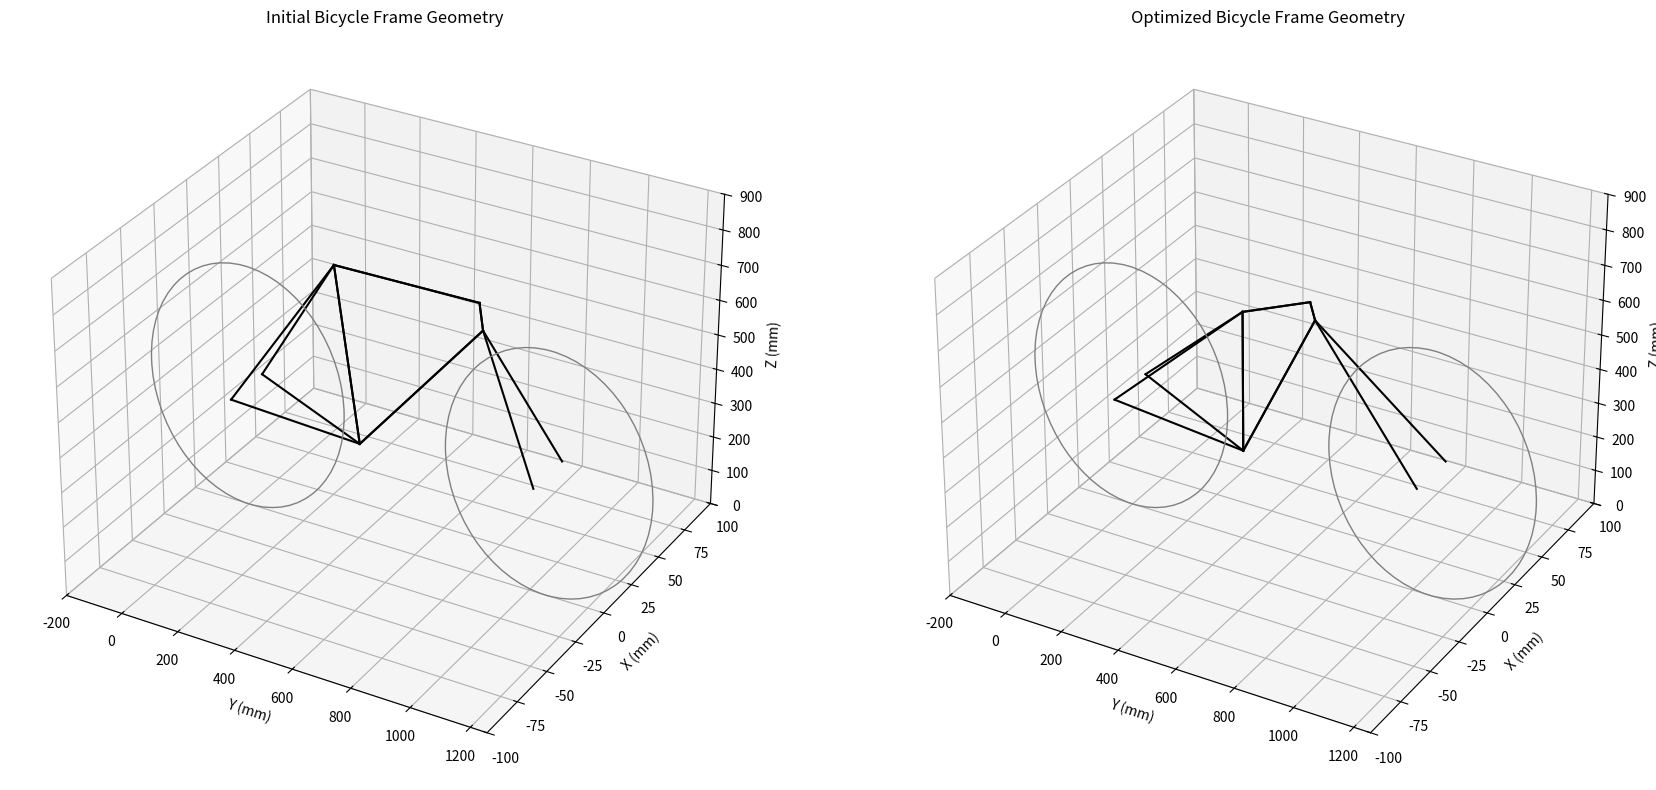

Here is the Python script that generated this plot:
print("Ryan Aday\nBike Optimizer\n")
print("Version 1.0\n")

print("""Provides optimized tube dimensions and angles for a standard bike frame
while maximizing torsional rigidity and fatigue life (Basquin's Law). 

Also prints out tube lengths, torsional rigidity, and fatigue life for
individual tubes and for the bike overall.

NOTE: This uses material properties for 4130 steel. Modify to suit
your own needs.

Provide:
# Parameters (constants):
wheel_diameter # in mm
wheel_thickness  # in mm
rear_center  # in mm (horizontal distance)
front_center # in mm (horizontal distance)
material_properties (constants):
    shear_modulus # MPa for G
    fatigue_strength_coefficient # MPa for sigma_f_prime
    fatigue_strength_exponent # dimensionless for b

# Optimized variables:
Tube dimensions (outer diameter, thickness) in mm
tube_dimensions
    seat_tube
    top_tube
    head_tube
    down_tube
    seatstay
    fork
seat_tube_length # in mm
top_tube_length # in mm
head_tube_length # in mm
seat_tube_angle # in degrees (referenced from vertical)
head_tube_angle  # in degrees (referenced from vertical)
fork_angle # in degrees (referenced from vertical)
top_tube_angle  # in degrees (referenced from horizontal)
bottom_bracket_drop  # in mm
    
Requires libraries:
    numpy
    matplotlib   
    mpl_toolkits
    scipy
    \n""")

try:
    import numpy as np
    import matplotlib.pyplot as plt
    from mpl_toolkits.mplot3d import Axes3D, art3d
    from scipy.optimize import differential_evolution
except ImportError:
    sys.exit("""
        You need the numpy, mpl_toolkits, scipy, and matplotlib libraries.
        To install these libraries, please enter:
        pip install numpy scipy matplotlib mpl_toolkits
        """)

import numpy as np
import matplotlib.pyplot as plt
from mpl_toolkits.mplot3d import Axes3D, art3d
from scipy.optimize import differential_evolution

def calculate_hardpoints(wheel_diameter, wheel_thickness, seat_tube_length, top_tube_length, head_tube_length, seat_tube_angle, head_tube_angle, fork_angle, top_tube_angle, bottom_bracket_drop, rear_center, front_center):
    # Basic parameters
    wheel_radius = wheel_diameter / 2

    # Rear wheel position
    rear_wheel_y = 0
    rear_wheel_z = wheel_radius

    # Bottom bracket position
    bottom_bracket_y = rear_center
    bottom_bracket_z = rear_wheel_z - bottom_bracket_drop

    # Front wheel position
    front_wheel_y = bottom_bracket_y + front_center
    front_wheel_z = wheel_radius

    # Seat tube top
    seat_tube_top_y = bottom_bracket_y + seat_tube_length * np.sin(np.radians(seat_tube_angle))
    seat_tube_top_z = bottom_bracket_z + seat_tube_length * np.cos(np.radians(seat_tube_angle))

    # Head tube bottom
    head_tube_bottom_y = bottom_bracket_y + top_tube_length * np.cos(np.radians(top_tube_angle))
    head_tube_bottom_z = bottom_bracket_z + top_tube_length * np.sin(np.radians(top_tube_angle))

    # Head tube top
    head_tube_top_y = head_tube_bottom_y + head_tube_length * np.sin(np.radians(head_tube_angle))
    head_tube_top_z = head_tube_bottom_z + head_tube_length * np.cos(np.radians(head_tube_angle))

    # Fork starts from the bottom of the head tube
    fork_top_y = head_tube_bottom_y
    fork_top_z = head_tube_bottom_z

    # Adjust fork bottom based on fork angle and front wheel position
    fork_bottom_y = front_wheel_y
    fork_bottom_z = front_wheel_z

    # Wheel thickness offset
    wheel_offset = wheel_thickness / 2

    # Hardpoints
    hardpoints = {
        'rear_wheel_center': np.array([rear_wheel_y, 0, rear_wheel_z]),
        'front_wheel_center': np.array([front_wheel_y, 0, front_wheel_z]),
        'rear_wheel_left': np.array([rear_wheel_y, -wheel_offset, rear_wheel_z]),
        'rear_wheel_right': np.array([rear_wheel_y, wheel_offset, rear_wheel_z]),
        'front_wheel_left': np.array([front_wheel_y, -wheel_offset, front_wheel_z]),
        'front_wheel_right': np.array([front_wheel_y, wheel_offset, front_wheel_z]),
        'bottom_bracket': np.array([bottom_bracket_y, 0, bottom_bracket_z]),
        'seat_tube_top': np.array([seat_tube_top_y, 0, seat_tube_top_z]),
        'head_tube_bottom': np.array([head_tube_bottom_y, 0, head_tube_bottom_z]),
        'head_tube_top': np.array([head_tube_top_y, 0, head_tube_top_z]),
        'fork_bottom_left': np.array([fork_bottom_y, -wheel_offset, fork_bottom_z]),
        'fork_bottom_right': np.array([fork_bottom_y, wheel_offset, fork_bottom_z]),
        'fork_top': np.array([fork_top_y, 0, fork_top_z]),
    }

    return hardpoints

def calculate_moment_of_inertia(outer_diameter, thickness):
    inner_diameter = outer_diameter - 2 * thickness
    I = (np.pi / 64) * (outer_diameter**4 - inner_diameter**4)
    J = (np.pi / 32) * (outer_diameter**4 - inner_diameter**4)
    return I, J

def calculate_tube_length(point1, point2):
    return np.sqrt((point2[0] - point1[0])**2 + (point2[1] - point1[1])**2 + (point2[2] - point1[2])**2)

def plot_bicycle_frame_3d(hardpoints, wheel_diameter, seat_tube_angle, head_tube_angle, fork_angle, top_tube_angle, rear_center, front_center, ax):
    # Draw frame
    # Chainstay and Seat Stays
    for side in ['left', 'right']:
        ax.plot([hardpoints[f'rear_wheel_{side}'][0], hardpoints['bottom_bracket'][0]], 
                [hardpoints[f'rear_wheel_{side}'][1], hardpoints['bottom_bracket'][1]], 
                [hardpoints[f'rear_wheel_{side}'][2], hardpoints['bottom_bracket'][2]], 'k-')
        
        ax.plot([hardpoints['bottom_bracket'][0], hardpoints['seat_tube_top'][0]], 
                [hardpoints['bottom_bracket'][1], hardpoints['seat_tube_top'][1]], 
                [hardpoints['bottom_bracket'][2], hardpoints['seat_tube_top'][2]], 'k-')
        
        ax.plot([hardpoints['seat_tube_top'][0], hardpoints['head_tube_top'][0]], 
                [hardpoints['seat_tube_top'][1], hardpoints['head_tube_top'][1]], 
                [hardpoints['seat_tube_top'][2], hardpoints['head_tube_top'][2]], 'k-')
        
        ax.plot([hardpoints['head_tube_top'][0], hardpoints['head_tube_bottom'][0]], 
                [hardpoints['head_tube_top'][1], hardpoints['head_tube_bottom'][1]], 
                [hardpoints['head_tube_top'][2], hardpoints['head_tube_bottom'][2]], 'k-')
        
        ax.plot([hardpoints['head_tube_bottom'][0], hardpoints['bottom_bracket'][0]], 
                [hardpoints['head_tube_bottom'][1], hardpoints['bottom_bracket'][1]], 
                [hardpoints['head_tube_bottom'][2], hardpoints['bottom_bracket'][2]], 'k-')
        
        ax.plot([hardpoints[f'rear_wheel_{side}'][0], hardpoints['seat_tube_top'][0]], 
                [hardpoints[f'rear_wheel_{side}'][1], hardpoints['seat_tube_top'][1]], 
                [hardpoints[f'rear_wheel_{side}'][2], hardpoints['seat_tube_top'][2]], 'k-')
        
        ax.plot([hardpoints[f'fork_bottom_{side}'][0], hardpoints['head_tube_bottom'][0]], 
                [hardpoints[f'fork_bottom_{side}'][1], hardpoints['head_tube_bottom'][1]], 
                [hardpoints[f'fork_bottom_{side}'][2], hardpoints['head_tube_bottom'][2]], 'k-')

    # Draw wheels in the yz plane
    for wheel in ['front_wheel', 'rear_wheel']:
        wheel_circle = plt.Circle((hardpoints[f'{wheel}_center'][0], hardpoints[f'{wheel}_center'][2]), wheel_diameter / 2, color='grey', fill=False)
        ax.add_patch(wheel_circle)
        art3d.pathpatch_2d_to_3d(wheel_circle, z=hardpoints[f'{wheel}_center'][1], zdir="y")

    # Set labels and limits
    ax.set_xlabel('Y (mm)')
    ax.set_ylabel('X (mm)')
    ax.set_zlabel('Z (mm)')
    ax.set_title('3D Bicycle Frame Geometry')
    ax.set_xlim([-200, front_center + rear_center + 200])
    ax.set_ylim([-100, 100])
    ax.set_zlim([0, wheel_diameter + 200])

def calculate_torsional_rigidity_and_fatigue_life(tube_dimensions, material_properties, tube_lengths, sigma_a=100):
    torsional_rigidity = {}
    fatigue_life = {}

    total_torsional_rigidity_inv = 0  # for parallel springs calculation
    total_fatigue_life = 0  # for averaging fatigue life
    num_tubes = len(tube_dimensions)

    for tube, dims in tube_dimensions.items():
        outer_diameter, thickness = dims
        I, J = calculate_moment_of_inertia(outer_diameter, thickness)
        G = material_properties['shear_modulus']
        sigma_f_prime = material_properties['fatigue_strength_coefficient']
        b = material_properties['fatigue_strength_exponent']
        L = tube_lengths[tube]

        torsional_stiffness = G * J / L

        if tube in ['seatstay', 'fork']:
            if tube not in torsional_rigidity:
                torsional_rigidity[tube] = 0
            torsional_rigidity[tube] += torsional_stiffness
        else:
            torsional_rigidity[tube] = torsional_stiffness

        # Fatigue life calculation with provided sigma_a
        N_f = (sigma_a / (sigma_f_prime / 2))**(1 / b)
        fatigue_life[tube] = N_f

        total_fatigue_life += N_f

    # Calculate total torsional rigidity for parallel components
    equivalent_torsional_rigidity = {
        'seatstay': 1 / (1 / torsional_rigidity['seatstay'] + 1 / torsional_rigidity['seatstay']),
        'fork': 1 / (1 / torsional_rigidity['fork'] + 1 / torsional_rigidity['fork'])
    }

    total_torsional_rigidity = sum([torsional_rigidity[tube] for tube in torsional_rigidity if tube not in equivalent_torsional_rigidity])
    total_torsional_rigidity += sum(equivalent_torsional_rigidity.values())

    # Calculate average fatigue life
    overall_fatigue_life = total_fatigue_life / num_tubes

    return torsional_rigidity, fatigue_life, total_torsional_rigidity, overall_fatigue_life

def objective_function(x, *args):
    wheel_diameter, wheel_thickness, rear_center, front_center, tube_names, material_properties = args
    
    # Extract parameters from x
    seat_tube_length, top_tube_length, head_tube_length, seat_tube_angle, head_tube_angle, fork_angle, top_tube_angle, bottom_bracket_drop = x[:8]
    
    tube_dimensions = {
        tube_names[i]: (x[8 + 2*i], x[9 + 2*i]) for i in range(len(tube_names))
    }
    
    hardpoints = calculate_hardpoints(wheel_diameter, wheel_thickness, seat_tube_length, top_tube_length, head_tube_length, seat_tube_angle, head_tube_angle, fork_angle, top_tube_angle, bottom_bracket_drop, rear_center, front_center)

    tube_lengths = {
        'seat_tube': calculate_tube_length(hardpoints['bottom_bracket'], hardpoints['seat_tube_top']),
        'top_tube': calculate_tube_length(hardpoints['seat_tube_top'], hardpoints['head_tube_top']),
        'head_tube': calculate_tube_length(hardpoints['head_tube_top'], hardpoints['head_tube_bottom']),
        'down_tube': calculate_tube_length(hardpoints['head_tube_bottom'], hardpoints['bottom_bracket']),
        'seatstay': calculate_tube_length(hardpoints['rear_wheel_left'], hardpoints['seat_tube_top']),
        'fork': calculate_tube_length(hardpoints['fork_bottom_left'], hardpoints['head_tube_bottom']),
    }

    _, _, total_torsional_rigidity, overall_fatigue_life = calculate_torsional_rigidity_and_fatigue_life(tube_dimensions, material_properties, tube_lengths, sigma_a=100)

    # We want to maximize torsional rigidity and fatigue life
    # Minimize the negative of these values to convert to a minimization problem
    return -total_torsional_rigidity - overall_fatigue_life

# Parameters
wheel_diameter = 700  # in mm
wheel_thickness = 25  # in mm
rear_center = 405  # in mm (horizontal distance)
front_center = 650  # in mm (horizontal distance)

# Tube names
tube_names = ['seat_tube', 'top_tube', 'head_tube', 'down_tube', 'seatstay', 'fork']

# Material properties for 4130 steel (example values)
material_properties = {
    'shear_modulus': 80e3,  # MPa for G
    'fatigue_strength_coefficient': 700,  # MPa for sigma_f_prime
    'fatigue_strength_exponent': -0.08  # dimensionless for b
}

# Initial parameters (example values based on the provided image)
initial_params = [
    500,  # seat_tube_length
    600,  # top_tube_length
    75,   # head_tube_length
    -10,  # seat_tube_angle
    -10,  # head_tube_angle
    30,   # fork_angle
    45,   # top_tube_angle
    70,   # bottom_bracket_drop
    28.6, 1.2,  # seat_tube dimensions (outer_diameter, thickness)
    25.4, 1.2,  # top_tube dimensions (outer_diameter, thickness)
    31.8, 1.5,  # head_tube dimensions (outer_diameter, thickness)
    34.9, 1.2,  # down_tube dimensions (outer_diameter, thickness)
    19.0, 1.0,  # seatstay dimensions (outer_diameter, thickness)
    28.6, 1.2   # fork dimensions (outer_diameter, thickness)
]

# Bounds for the parameters to be optimized
bounds = [
    (400, 600),  # seat_tube_length
    (500, 700),  # top_tube_length
    (50, 100),   # head_tube_length
    (-20, 0),    # seat_tube_angle
    (-20, 0),    # head_tube_angle
    (20, 40),    # fork_angle
    (30, 60),    # top_tube_angle
    (50, 90),    # bottom_bracket_drop
    (20, 40), (1, 2),  # seat_tube dimensions (outer_diameter, thickness)
    (20, 40), (1, 2),  # top_tube dimensions (outer_diameter, thickness)
    (25, 40), (1, 2),  # head_tube dimensions (outer_diameter, thickness)
    (30, 40), (1, 2),  # down_tube dimensions (outer_diameter, thickness)
    (15, 25), (1, 2),  # seatstay dimensions (outer_diameter, thickness)
    (20, 40), (1, 2)   # fork dimensions (outer_diameter, thickness)
]

# Perform optimization
result = differential_evolution(objective_function, bounds, args=(wheel_diameter, wheel_thickness, rear_center, front_center, tube_names, material_properties))

# Extract optimized parameters
optimized_params = result.x

# Calculate initial and optimized hardpoints and properties
initial_hardpoints = calculate_hardpoints(wheel_diameter, wheel_thickness, *initial_params[:8], rear_center, front_center)
optimized_hardpoints = calculate_hardpoints(wheel_diameter, wheel_thickness, *optimized_params[:8], rear_center, front_center)

initial_tube_dimensions = {tube_names[i]: (initial_params[8 + 2*i], initial_params[9 + 2*i]) for i in range(len(tube_names))}
optimized_tube_dimensions = {tube_names[i]: (optimized_params[8 + 2*i], optimized_params[9 + 2*i]) for i in range(len(tube_names))}

initial_tube_lengths = {
    'seat_tube': calculate_tube_length(initial_hardpoints['bottom_bracket'], initial_hardpoints['seat_tube_top']),
    'top_tube': calculate_tube_length(initial_hardpoints['seat_tube_top'], initial_hardpoints['head_tube_top']),
    'head_tube': calculate_tube_length(initial_hardpoints['head_tube_top'], initial_hardpoints['head_tube_bottom']),
    'down_tube': calculate_tube_length(initial_hardpoints['head_tube_bottom'], initial_hardpoints['bottom_bracket']),
    'seatstay': calculate_tube_length(initial_hardpoints['rear_wheel_left'], initial_hardpoints['seat_tube_top']),
    'fork': calculate_tube_length(initial_hardpoints['fork_bottom_left'], initial_hardpoints['head_tube_bottom']),
}

optimized_tube_lengths = {
    'seat_tube': calculate_tube_length(optimized_hardpoints['bottom_bracket'], optimized_hardpoints['seat_tube_top']),
    'top_tube': calculate_tube_length(optimized_hardpoints['seat_tube_top'], optimized_hardpoints['head_tube_top']),
    'head_tube': calculate_tube_length(optimized_hardpoints['head_tube_top'], optimized_hardpoints['head_tube_bottom']),
    'down_tube': calculate_tube_length(optimized_hardpoints['head_tube_bottom'], optimized_hardpoints['bottom_bracket']),
    'seatstay': calculate_tube_length(optimized_hardpoints['rear_wheel_left'], optimized_hardpoints['seat_tube_top']),
    'fork': calculate_tube_length(optimized_hardpoints['fork_bottom_left'], optimized_hardpoints['head_tube_bottom']),
}

initial_torsional_rigidity, initial_fatigue_life, initial_total_torsional_rigidity, initial_overall_fatigue_life = calculate_torsional_rigidity_and_fatigue_life(initial_tube_dimensions, material_properties, initial_tube_lengths, sigma_a=100)
optimized_torsional_rigidity, optimized_fatigue_life, optimized_total_torsional_rigidity, optimized_overall_fatigue_life = calculate_torsional_rigidity_and_fatigue_life(optimized_tube_dimensions, material_properties, optimized_tube_lengths, sigma_a=100)

# Plot initial and optimized frames
fig = plt.figure(figsize=(18, 8))

ax1 = fig.add_subplot(121, projection='3d')
plot_bicycle_frame_3d(initial_hardpoints, wheel_diameter, initial_params[3], initial_params[4], initial_params[5], initial_params[6], rear_center, front_center, ax1)
ax1.set_title('Initial Bicycle Frame Geometry')

ax2 = fig.add_subplot(122, projection='3d')
plot_bicycle_frame_3d(optimized_hardpoints, wheel_diameter, optimized_params[3], optimized_params[4], optimized_params[5], optimized_params[6], rear_center, front_center, ax2)
ax2.set_title('Optimized Bicycle Frame Geometry')

plt.tight_layout()

# Print initial and optimized values
print("Initial Parameters:")
for param_name, param_value in zip(["Seat Tube Length", "Top Tube Length", "Head Tube Length", "Seat Tube Angle", "Head Tube Angle", "Fork Angle", "Top Tube Angle", "Bottom Bracket Drop"], initial_params[:8]):
    print(f"{param_name}: {param_value}")

print("\nOptimized Parameters:")
for param_name, param_value in zip(["Seat Tube Length", "Top Tube Length", "Head Tube Length", "Seat Tube Angle", "Head Tube Angle", "Fork Angle", "Top Tube Angle", "Bottom Bracket Drop"], optimized_params[:8]):
    print(f"{param_name}: {param_value:.2f}")

print("\nInitial Tube Dimensions:")
for tube, dims in initial_tube_dimensions.items():
    print(f"{tube.capitalize()} dimensions: outer diameter {dims[0]:.2f} mm, thickness {dims[1]:.2f} mm")

print("\nOptimized Tube Dimensions:")
for tube, dims in optimized_tube_dimensions.items():
    print(f"{tube.capitalize()} dimensions: outer diameter {dims[0]:.2f} mm, thickness {dims[1]:.2f} mm")

print("\nInitial Torsional Rigidity and Fatigue Life:")
for tube, rigidity in initial_torsional_rigidity.items():
    print(f"{tube.capitalize()} torsional rigidity: {rigidity:.2f} Nmm/rad")
for tube, life in initial_fatigue_life.items():
    print(f"{tube.capitalize()} fatigue life: {life:.2e} cycles")
print(f"Total torsional rigidity of the bicycle: {initial_total_torsional_rigidity:.2f} Nmm/rad")
print(f"Overall fatigue life of the bicycle: {initial_overall_fatigue_life:.2e} cycles")

print("\nOptimized Torsional Rigidity and Fatigue Life:")
for tube, rigidity in optimized_torsional_rigidity.items():
    print(f"{tube.capitalize()} torsional rigidity: {rigidity:.2f} Nmm/rad")
for tube, life in optimized_fatigue_life.items():
    print(f"{tube.capitalize()} fatigue life: {life:.2e} cycles")
print(f"Total torsional rigidity of the bicycle: {optimized_total_torsional_rigidity:.2f} Nmm/rad")
print(f"Overall fatigue life of the bicycle: {optimized_overall_fatigue_life:.2e} cycles")

# Plot the initial and hardpoint 3D wireframes
plt.show()